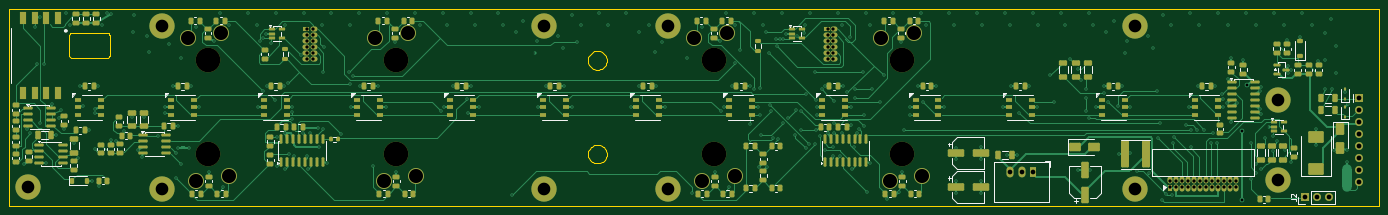
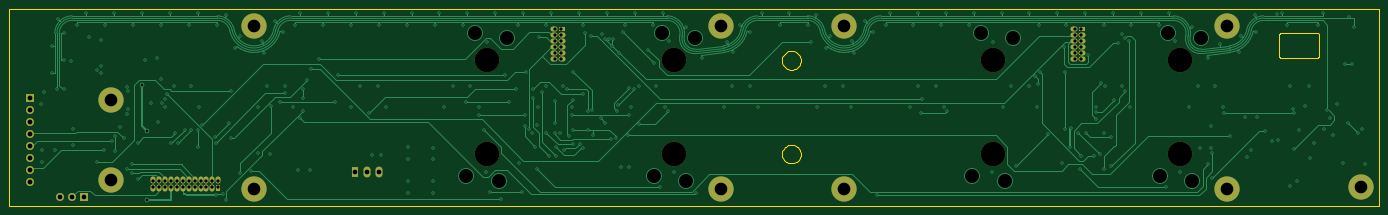
Circuit board: 13 layer files. Board 292.4 x 42.0 mm.
- bottom_copper: main-board-B_Cu.gbr (58063 bytes)
- bottom_mask: main-board-B_Mask.gbr (3798 bytes)
- paste: main-board-B_Paste.gbr (493 bytes)
- bottom_silk: main-board-B_Silkscreen.gbr (494 bytes)
- outline: main-board-Edge_Cuts.gbr (7087 bytes)
- top_copper: main-board-F_Cu.gbr (87304 bytes)
- top_mask: main-board-F_Mask.gbr (20455 bytes)
- paste: main-board-F_Paste.gbr (16630 bytes)
- top_silk: main-board-F_Silkscreen.gbr (26252 bytes)
- inner_copper: main-board-In1_Cu.gbr (465709 bytes)
- inner_copper: main-board-In2_Cu.gbr (485596 bytes)
- drill: main-board-NPTH.drl (485 bytes)
- drill: main-board-PTH.drl (8211 bytes)

=== bottom_copper: main-board-B_Cu.gbr (58063 bytes, source omitted) ===
=== bottom_mask: main-board-B_Mask.gbr ===
%TF.GenerationSoftware,KiCad,Pcbnew,9.0.9-9.0.9~ubuntu24.04.1*%
%TF.CreationDate,2026-10-04T13:46:10+00:00*%
%TF.ProjectId,main-board,6d61696e-2d62-46f6-9172-642e6b696361,rev?*%
%TF.SameCoordinates,Original*%
%TF.FileFunction,Soldermask,Bot*%
%TF.FilePolarity,Negative*%
%FSLAX46Y46*%
G04 Gerber Fmt 4.6, Leading zero omitted, Abs format (unit mm)*
G04 Created by KiCad (PCBNEW 9.0.9-9.0.9~ubuntu24.04.1) date 2026-10-04 13:46:10*
%MOMM*%
%LPD*%
G01*
G04 APERTURE LIST*
%ADD10R,1.500000X1.070000*%
%ADD11O,1.500000X1.070000*%
%ADD12C,3.100000*%
%ADD13C,5.400000*%
%ADD14R,1.700000X1.700000*%
%ADD15C,1.700000*%
%ADD16O,1.700000X1.700000*%
%ADD17R,1.070000X1.500000*%
%ADD18O,1.070000X1.500000*%
%ADD19R,1.500000X2.300000*%
%ADD20O,1.500000X2.300000*%
%ADD21C,5.250000*%
G04 APERTURE END LIST*
D10*
%TO.C,J4*%
X130925000Y-104810000D03*
D11*
X132625000Y-104810000D03*
X130925000Y-106080000D03*
X132625000Y-106080000D03*
X130925000Y-107350000D03*
X132625000Y-107350000D03*
X130925000Y-108620000D03*
X132625000Y-108620000D03*
X130925000Y-109890000D03*
X132625000Y-109890000D03*
X130925000Y-111160000D03*
X132625000Y-111160000D03*
%TD*%
D12*
%TO.C,H8*%
X307700000Y-104100000D03*
D13*
X307700000Y-104100000D03*
%TD*%
D12*
%TO.C,H6*%
X208000000Y-104100000D03*
D13*
X208000000Y-104100000D03*
%TD*%
D12*
%TO.C,H11*%
X338313000Y-120000000D03*
D13*
X338313000Y-120000000D03*
%TD*%
D14*
%TO.C,J2*%
X344000000Y-140700000D03*
D15*
X346540000Y-140700000D03*
X349080000Y-140700000D03*
%TD*%
D12*
%TO.C,H7*%
X307700000Y-138900000D03*
D13*
X307700000Y-138900000D03*
%TD*%
D12*
%TO.C,H9*%
X71500000Y-138500000D03*
D13*
X71500000Y-138500000D03*
%TD*%
D12*
%TO.C,H10*%
X338313000Y-137000000D03*
D13*
X338313000Y-137000000D03*
%TD*%
D14*
%TO.C,J6*%
X355599999Y-119610000D03*
D16*
X355599999Y-122150000D03*
X355599999Y-124690000D03*
X355599999Y-127230000D03*
X355599999Y-129770000D03*
X355599999Y-132310000D03*
X355599999Y-134850000D03*
X355599999Y-137390000D03*
%TD*%
D10*
%TO.C,J5*%
X241925000Y-104810000D03*
D11*
X243625000Y-104810000D03*
X241925000Y-106080000D03*
X243625000Y-106080000D03*
X241925000Y-107350000D03*
X243625000Y-107350000D03*
X241925000Y-108620000D03*
X243625000Y-108620000D03*
X241925000Y-109890000D03*
X243625000Y-109890000D03*
X241925000Y-111160000D03*
X243625000Y-111160000D03*
%TD*%
D12*
%TO.C,H3*%
X181700000Y-138900000D03*
D13*
X181700000Y-138900000D03*
%TD*%
D12*
%TO.C,H2*%
X100000000Y-104100000D03*
D13*
X100000000Y-104100000D03*
%TD*%
D17*
%TO.C,J1*%
X315284999Y-138830000D03*
D18*
X315284999Y-137130000D03*
X316554999Y-138830000D03*
X316554999Y-137130000D03*
X317824999Y-138830000D03*
X317824999Y-137130000D03*
X319094999Y-138830000D03*
X319094999Y-137130000D03*
X320364999Y-138830000D03*
X320364999Y-137130000D03*
X321634999Y-138830000D03*
X321634999Y-137130000D03*
X322904999Y-138830000D03*
X322904999Y-137130000D03*
X324174999Y-138830000D03*
X324174999Y-137130000D03*
X325444999Y-138830000D03*
X325444999Y-137130000D03*
X326714999Y-138830000D03*
X326714999Y-137130000D03*
X327984999Y-138830000D03*
X327984999Y-137130000D03*
X329254999Y-138830000D03*
X329254999Y-137130000D03*
%TD*%
D12*
%TO.C,H4*%
X181700000Y-104100000D03*
D13*
X181700000Y-104100000D03*
%TD*%
D12*
%TO.C,H5*%
X208000000Y-138900000D03*
D13*
X208000000Y-138900000D03*
%TD*%
D19*
%TO.C,U5*%
X286100000Y-135250000D03*
D20*
X283560000Y-135250000D03*
X281020000Y-135250000D03*
%TD*%
D12*
%TO.C,H1*%
X100000000Y-138900000D03*
D13*
X100000000Y-138900000D03*
%TD*%
D21*
%TO.C,SW5*%
X218000000Y-131500000D03*
%TD*%
%TO.C,SW7*%
X258000000Y-131500000D03*
%TD*%
%TO.C,SW2*%
X110000000Y-111500000D03*
%TD*%
%TO.C,SW6*%
X218000000Y-111500000D03*
%TD*%
%TO.C,SW4*%
X150000000Y-111500000D03*
%TD*%
%TO.C,SW8*%
X258000000Y-111500000D03*
%TD*%
%TO.C,SW1*%
X110000000Y-131500000D03*
%TD*%
%TO.C,SW3*%
X150000000Y-131500000D03*
%TD*%
M02*

=== paste: main-board-B_Paste.gbr ===
%TF.GenerationSoftware,KiCad,Pcbnew,9.0.9-9.0.9~ubuntu24.04.1*%
%TF.CreationDate,2026-10-04T13:46:10+00:00*%
%TF.ProjectId,main-board,6d61696e-2d62-46f6-9172-642e6b696361,rev?*%
%TF.SameCoordinates,Original*%
%TF.FileFunction,Paste,Bot*%
%TF.FilePolarity,Positive*%
%FSLAX46Y46*%
G04 Gerber Fmt 4.6, Leading zero omitted, Abs format (unit mm)*
G04 Created by KiCad (PCBNEW 9.0.9-9.0.9~ubuntu24.04.1) date 2026-10-04 13:46:10*
%MOMM*%
%LPD*%
G01*
G04 APERTURE LIST*
G04 APERTURE END LIST*
M02*

=== bottom_silk: main-board-B_Silkscreen.gbr ===
%TF.GenerationSoftware,KiCad,Pcbnew,9.0.9-9.0.9~ubuntu24.04.1*%
%TF.CreationDate,2026-10-04T13:46:10+00:00*%
%TF.ProjectId,main-board,6d61696e-2d62-46f6-9172-642e6b696361,rev?*%
%TF.SameCoordinates,Original*%
%TF.FileFunction,Legend,Bot*%
%TF.FilePolarity,Positive*%
%FSLAX46Y46*%
G04 Gerber Fmt 4.6, Leading zero omitted, Abs format (unit mm)*
G04 Created by KiCad (PCBNEW 9.0.9-9.0.9~ubuntu24.04.1) date 2026-10-04 13:46:10*
%MOMM*%
%LPD*%
G01*
G04 APERTURE LIST*
G04 APERTURE END LIST*
M02*

=== outline: main-board-Edge_Cuts.gbr ===
%TF.GenerationSoftware,KiCad,Pcbnew,9.0.9-9.0.9~ubuntu24.04.1*%
%TF.CreationDate,2026-10-04T13:46:10+00:00*%
%TF.ProjectId,main-board,6d61696e-2d62-46f6-9172-642e6b696361,rev?*%
%TF.SameCoordinates,Original*%
%TF.FileFunction,Profile,NP*%
%FSLAX46Y46*%
G04 Gerber Fmt 4.6, Leading zero omitted, Abs format (unit mm)*
G04 Created by KiCad (PCBNEW 9.0.9-9.0.9~ubuntu24.04.1) date 2026-10-04 13:46:10*
%MOMM*%
%LPD*%
G01*
G04 APERTURE LIST*
%TA.AperFunction,Profile*%
%ADD10C,0.100000*%
%TD*%
G04 APERTURE END LIST*
D10*
X67500000Y-100500000D02*
X67500000Y-142500000D01*
X67500000Y-142500000D02*
X359900000Y-142500000D01*
X80289999Y-106150000D02*
X80296100Y-106071800D01*
X80289999Y-110450000D02*
X80289999Y-106150000D01*
X80296100Y-106071800D02*
X80314500Y-105995500D01*
X80296100Y-110528200D02*
X80289999Y-110450000D01*
X80314500Y-105995500D02*
X80344500Y-105923000D01*
X80314500Y-110604500D02*
X80296100Y-110528200D01*
X80344500Y-105923000D02*
X80385500Y-105856100D01*
X80344500Y-110676999D02*
X80314500Y-110604500D01*
X80385500Y-105856100D02*
X80436399Y-105796500D01*
X80385500Y-110743900D02*
X80344500Y-110676999D01*
X80436399Y-105796500D02*
X80496100Y-105745500D01*
X80436399Y-110803600D02*
X80385500Y-110743900D01*
X80496100Y-105745500D02*
X80563000Y-105704500D01*
X80496100Y-110854500D02*
X80436399Y-110803600D01*
X80563000Y-105704500D02*
X80635500Y-105674500D01*
X80563000Y-110895500D02*
X80496100Y-110854500D01*
X80635500Y-105674500D02*
X80711800Y-105656200D01*
X80635500Y-110925500D02*
X80563000Y-110895500D01*
X80711800Y-105656200D02*
X80789999Y-105650000D01*
X80711800Y-110943900D02*
X80635500Y-110925500D01*
X80789999Y-105650000D02*
X88390000Y-105650000D01*
X80789999Y-110950000D02*
X80711800Y-110943900D01*
X88390000Y-105650000D02*
X88468200Y-105656200D01*
X88390000Y-110950000D02*
X80789999Y-110950000D01*
X88468200Y-105656200D02*
X88544500Y-105674500D01*
X88468200Y-110943900D02*
X88390000Y-110950000D01*
X88544500Y-105674500D02*
X88617000Y-105704500D01*
X88544500Y-110925500D02*
X88468200Y-110943900D01*
X88617000Y-105704500D02*
X88683900Y-105745500D01*
X88617000Y-110895500D02*
X88544500Y-110925500D01*
X88683900Y-105745500D02*
X88743500Y-105796500D01*
X88683900Y-110854500D02*
X88617000Y-110895500D01*
X88743500Y-105796500D02*
X88794500Y-105856100D01*
X88743500Y-110803600D02*
X88683900Y-110854500D01*
X88794500Y-105856100D02*
X88835500Y-105923000D01*
X88794500Y-110743900D02*
X88743500Y-110803600D01*
X88835500Y-105923000D02*
X88865500Y-105995500D01*
X88835500Y-110676999D02*
X88794500Y-110743900D01*
X88865500Y-105995500D02*
X88883800Y-106071800D01*
X88865500Y-110604500D02*
X88835500Y-110676999D01*
X88883800Y-106071800D02*
X88890000Y-106150000D01*
X88883800Y-110528200D02*
X88865500Y-110604500D01*
X88890000Y-106150000D02*
X88890000Y-110450000D01*
X88890000Y-110450000D02*
X88883800Y-110528200D01*
X191000000Y-111500000D02*
X191025000Y-111187100D01*
X191000000Y-131500000D02*
X191025000Y-131187099D01*
X191025000Y-111187100D02*
X191098000Y-110882000D01*
X191025000Y-111812900D02*
X191000000Y-111500000D01*
X191025000Y-131187099D02*
X191098000Y-130882000D01*
X191025000Y-131812900D02*
X191000000Y-131500000D01*
X191098000Y-110882000D02*
X191218000Y-110592000D01*
X191098000Y-112118000D02*
X191025000Y-111812900D01*
X191098000Y-130882000D02*
X191218000Y-130591999D01*
X191098000Y-132118000D02*
X191025000Y-131812900D01*
X191218000Y-110592000D02*
X191382000Y-110324400D01*
X191218000Y-112408000D02*
X191098000Y-112118000D01*
X191218000Y-130591999D02*
X191382000Y-130324400D01*
X191218000Y-132408000D02*
X191098000Y-132118000D01*
X191382000Y-110324400D02*
X191586000Y-110085800D01*
X191382000Y-112675600D02*
X191218000Y-112408000D01*
X191382000Y-130324400D02*
X191586000Y-130085800D01*
X191382000Y-132675600D02*
X191218000Y-132408000D01*
X191586000Y-110085800D02*
X191824000Y-109882000D01*
X191586000Y-112914200D02*
X191382000Y-112675600D01*
X191586000Y-130085800D02*
X191824000Y-129882000D01*
X191586000Y-132914200D02*
X191382000Y-132675600D01*
X191824000Y-109882000D02*
X192092000Y-109718000D01*
X191824000Y-113118000D02*
X191586000Y-112914200D01*
X191824000Y-129882000D02*
X192092000Y-129717999D01*
X191824000Y-133118000D02*
X191586000Y-132914200D01*
X192092000Y-109718000D02*
X192382000Y-109597900D01*
X192092000Y-113282000D02*
X191824000Y-113118000D01*
X192092000Y-129717999D02*
X192382000Y-129597900D01*
X192092000Y-133282000D02*
X191824000Y-133118000D01*
X192382000Y-109597900D02*
X192687000Y-109524599D01*
X192382000Y-113402099D02*
X192092000Y-113282000D01*
X192382000Y-129597900D02*
X192687000Y-129524599D01*
X192382000Y-133402099D02*
X192092000Y-133282000D01*
X192687000Y-109524599D02*
X193000000Y-109500000D01*
X192687000Y-113475400D02*
X192382000Y-113402099D01*
X192687000Y-129524599D02*
X193000000Y-129500000D01*
X192687000Y-133475400D02*
X192382000Y-133402099D01*
X193000000Y-109500000D02*
X193313000Y-109524599D01*
X193000000Y-113500000D02*
X192687000Y-113475400D01*
X193000000Y-129500000D02*
X193313000Y-129524599D01*
X193000000Y-133500000D02*
X192687000Y-133475400D01*
X193313000Y-109524599D02*
X193618000Y-109597900D01*
X193313000Y-113475400D02*
X193000000Y-113500000D01*
X193313000Y-129524599D02*
X193618000Y-129597900D01*
X193313000Y-133475400D02*
X193000000Y-133500000D01*
X193618000Y-109597900D02*
X193908000Y-109718000D01*
X193618000Y-113402099D02*
X193313000Y-113475400D01*
X193618000Y-129597900D02*
X193908000Y-129717999D01*
X193618000Y-133402099D02*
X193313000Y-133475400D01*
X193908000Y-109718000D02*
X194176000Y-109882000D01*
X193908000Y-113282000D02*
X193618000Y-113402099D01*
X193908000Y-129717999D02*
X194176000Y-129882000D01*
X193908000Y-133282000D02*
X193618000Y-133402099D01*
X194176000Y-109882000D02*
X194414000Y-110085800D01*
X194176000Y-113118000D02*
X193908000Y-113282000D01*
X194176000Y-129882000D02*
X194414000Y-130085800D01*
X194176000Y-133118000D02*
X193908000Y-133282000D01*
X194414000Y-110085800D02*
X194618000Y-110324400D01*
X194414000Y-112914200D02*
X194176000Y-113118000D01*
X194414000Y-130085800D02*
X194618000Y-130324400D01*
X194414000Y-132914200D02*
X194176000Y-133118000D01*
X194618000Y-110324400D02*
X194782000Y-110592000D01*
X194618000Y-112675600D02*
X194414000Y-112914200D01*
X194618000Y-130324400D02*
X194782000Y-130591999D01*
X194618000Y-132675600D02*
X194414000Y-132914200D01*
X194782000Y-110592000D02*
X194902000Y-110882000D01*
X194782000Y-112408000D02*
X194618000Y-112675600D01*
X194782000Y-130591999D02*
X194902000Y-130882000D01*
X194782000Y-132408000D02*
X194618000Y-132675600D01*
X194902000Y-110882000D02*
X194975000Y-111187100D01*
X194902000Y-112118000D02*
X194782000Y-112408000D01*
X194902000Y-130882000D02*
X194975000Y-131187099D01*
X194902000Y-132118000D02*
X194782000Y-132408000D01*
X194975000Y-111187100D02*
X195000000Y-111500000D01*
X194975000Y-111812900D02*
X194902000Y-112118000D01*
X194975000Y-131187099D02*
X195000000Y-131500000D01*
X194975000Y-131812900D02*
X194902000Y-132118000D01*
X195000000Y-111500000D02*
X194975000Y-111812900D01*
X195000000Y-131500000D02*
X194975000Y-131812900D01*
X359900000Y-100500000D02*
X67500000Y-100500000D01*
X359900000Y-142500000D02*
X359900000Y-100500000D01*
M02*

=== top_copper: main-board-F_Cu.gbr (87304 bytes, source omitted) ===
=== top_mask: main-board-F_Mask.gbr (20455 bytes, source omitted) ===
=== paste: main-board-F_Paste.gbr (16630 bytes, source omitted) ===
=== top_silk: main-board-F_Silkscreen.gbr (26252 bytes, source omitted) ===
=== inner_copper: main-board-In1_Cu.gbr (465709 bytes, source omitted) ===
=== inner_copper: main-board-In2_Cu.gbr (485596 bytes, source omitted) ===
=== drill: main-board-NPTH.drl ===
M48
; DRILL file {KiCad 9.0.9-9.0.9~ubuntu24.04.1} date 2026-10-04T13:46:10+0000
; FORMAT={-:-/ absolute / metric / decimal}
; #@! TF.CreationDate,2026-10-04T13:46:10+00:00
; #@! TF.GenerationSoftware,Kicad,Pcbnew,9.0.9-9.0.9~ubuntu24.04.1
; #@! TF.FileFunction,NonPlated,1,4,NPTH
FMAT,2
METRIC
; #@! TA.AperFunction,NonPlated,NPTH,ComponentDrill
T1C5.250
%
G90
G05
T1
X110.0Y-111.5
X110.0Y-131.5
X150.0Y-111.5
X150.0Y-131.5
X218.0Y-111.5
X218.0Y-131.5
X258.0Y-111.5
X258.0Y-131.5
M30

=== drill: main-board-PTH.drl (8211 bytes, source omitted) ===
